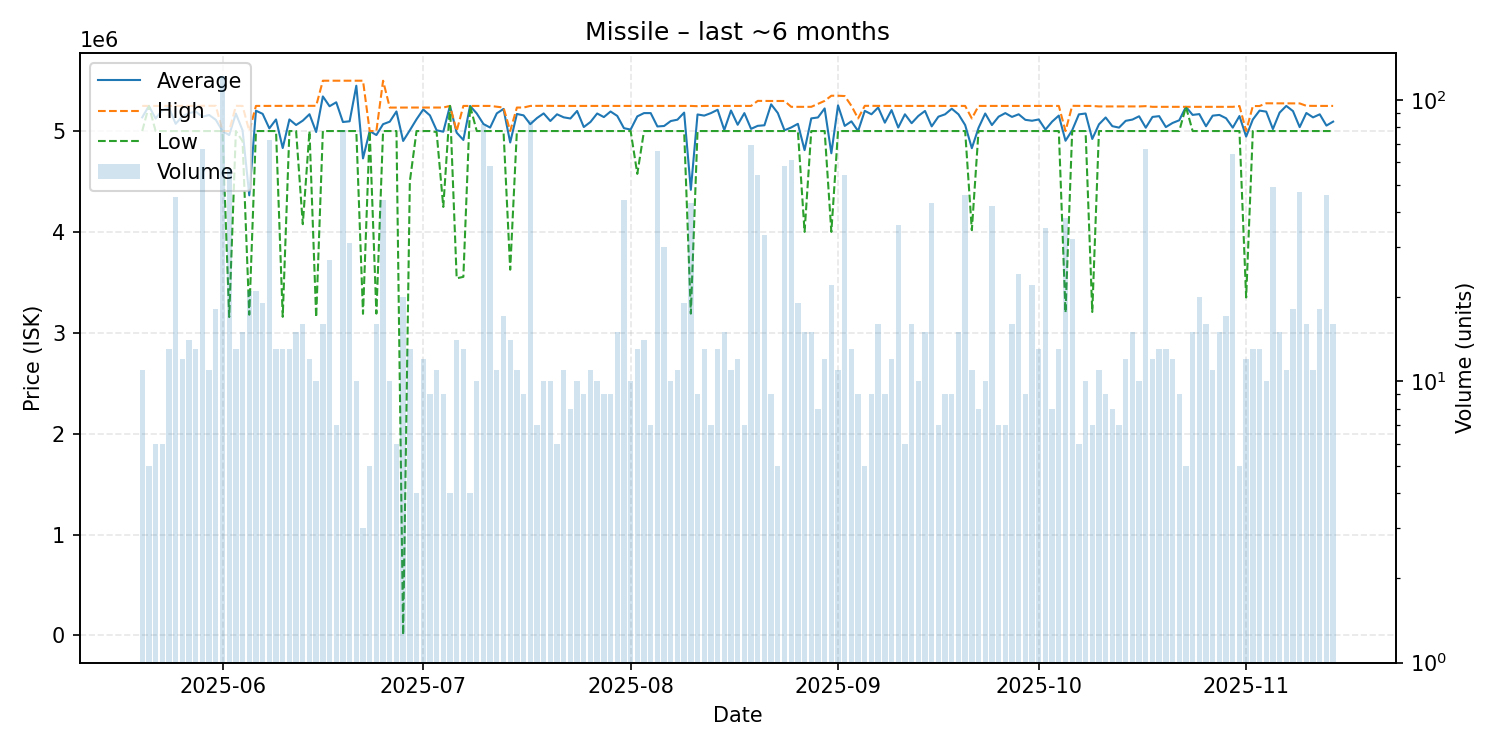

The data file committed next to this chart (first rows):
date, average, highest, lowest, order_count, volume
2025-05-20, 5135818, 5249000, 5000000, 10, 11
2025-05-21, 5248800, 5249000, 5248000, 5, 5
2025-05-22, 5124000, 5248000, 5000000, 6, 6
2025-05-23, 5207500, 5249000, 5000000, 6, 6
2025-05-24, 5230000, 5249000, 5000000, 13, 13
2025-05-25, 5071911, 5250000, 5000000, 17, 45
2025-05-26, 5145250, 5249000, 5000000, 11, 12
2025-05-27, 5177857, 5249000, 5000000, 14, 14
2025-05-28, 5192000, 5250000, 5000000, 13, 13
2025-05-29, 5141433, 5249000, 5000000, 24, 67
2025-05-30, 5159091, 5250000, 5000000, 11, 11
2025-05-31, 5111111, 5250000, 5000000, 18, 18
2025-06-01, 5000000, 5000000, 5000000, 12, 122
2025-06-02, 4959807, 5000000, 3156000, 9, 57
2025-06-03, 5172923, 5250000, 5000000, 13, 13
2025-06-04, 5006400, 5249000, 4900000, 15, 15
2025-06-05, 4362667, 5000000, 3179000, 16, 21
2025-06-06, 5201571, 5249000, 5000000, 17, 21
2025-06-07, 5170368, 5249000, 5000000, 19, 19
2025-06-08, 5026264, 5249000, 5000000, 31, 72
2025-06-09, 5114923, 5249000, 5000000, 12, 13
2025-06-10, 4831538, 5249000, 3158000, 11, 13
2025-06-11, 5114923, 5249000, 5000000, 13, 13
2025-06-12, 5059800, 5249000, 5000000, 15, 15
2025-06-13, 5103188, 5250000, 4076500, 16, 16
2025-06-14, 5166667, 5250000, 5000000, 12, 12
2025-06-15, 4990300, 5250000, 3154000, 10, 10
2025-06-16, 5343062, 5499000, 5000000, 15, 16
2025-06-17, 5245889, 5499000, 5000000, 23, 27
2025-06-18, 5285143, 5499000, 5000000, 7, 7
2025-06-19, 5089526, 5499000, 5000000, 21, 78
2025-06-20, 5096581, 5499000, 5000000, 11, 31
2025-06-21, 5449100, 5499000, 5000000, 9, 10
2025-06-22, 4728667, 5499000, 3188000, 3, 3
2025-06-23, 4999600, 5000000, 4999000, 5, 5
2025-06-24, 4960375, 5000000, 3190000, 10, 16
2025-06-25, 5068023, 5499000, 5000000, 11, 44
2025-06-26, 5093000, 5232500, 5000000, 10, 10
2025-06-27, 5194167, 5233000, 5000000, 6, 6
2025-06-28, 4901700, 5233000, 4999, 17, 20
2025-06-29, 5007462, 5233000, 4500000, 6, 13
2025-06-30, 5116500, 5233000, 5000000, 4, 4
2025-07-01, 5213583, 5233000, 5000000, 12, 12
2025-07-02, 5155333, 5233000, 5000000, 9, 9
2025-07-03, 5007636, 5233000, 4990000, 10, 11
2025-07-04, 4993444, 5233000, 4247500, 9, 9
2025-07-05, 5249000, 5249000, 5249000, 4, 4
2025-07-06, 4983929, 5000000, 3540000, 13, 14
2025-07-07, 4911538, 5249000, 3554500, 13, 13
2025-07-08, 5249000, 5249000, 5249000, 4, 4
2025-07-09, 5174300, 5249000, 5000000, 8, 10
2025-07-10, 5069890, 5250000, 5000000, 16, 82
2025-07-11, 5034345, 5249000, 5000000, 9, 58
2025-07-12, 5175273, 5241000, 5000000, 11, 11
2025-07-13, 5219235, 5233000, 5000000, 12, 17
2025-07-14, 4886643, 5000000, 3625500, 13, 14
2025-07-15, 5169455, 5233000, 5000000, 11, 11
2025-07-16, 5155333, 5233000, 5000000, 9, 9
2025-07-17, 5068271, 5249000, 5000000, 18, 85
2025-07-18, 5128571, 5250000, 5000000, 7, 7
... 119 more rows
